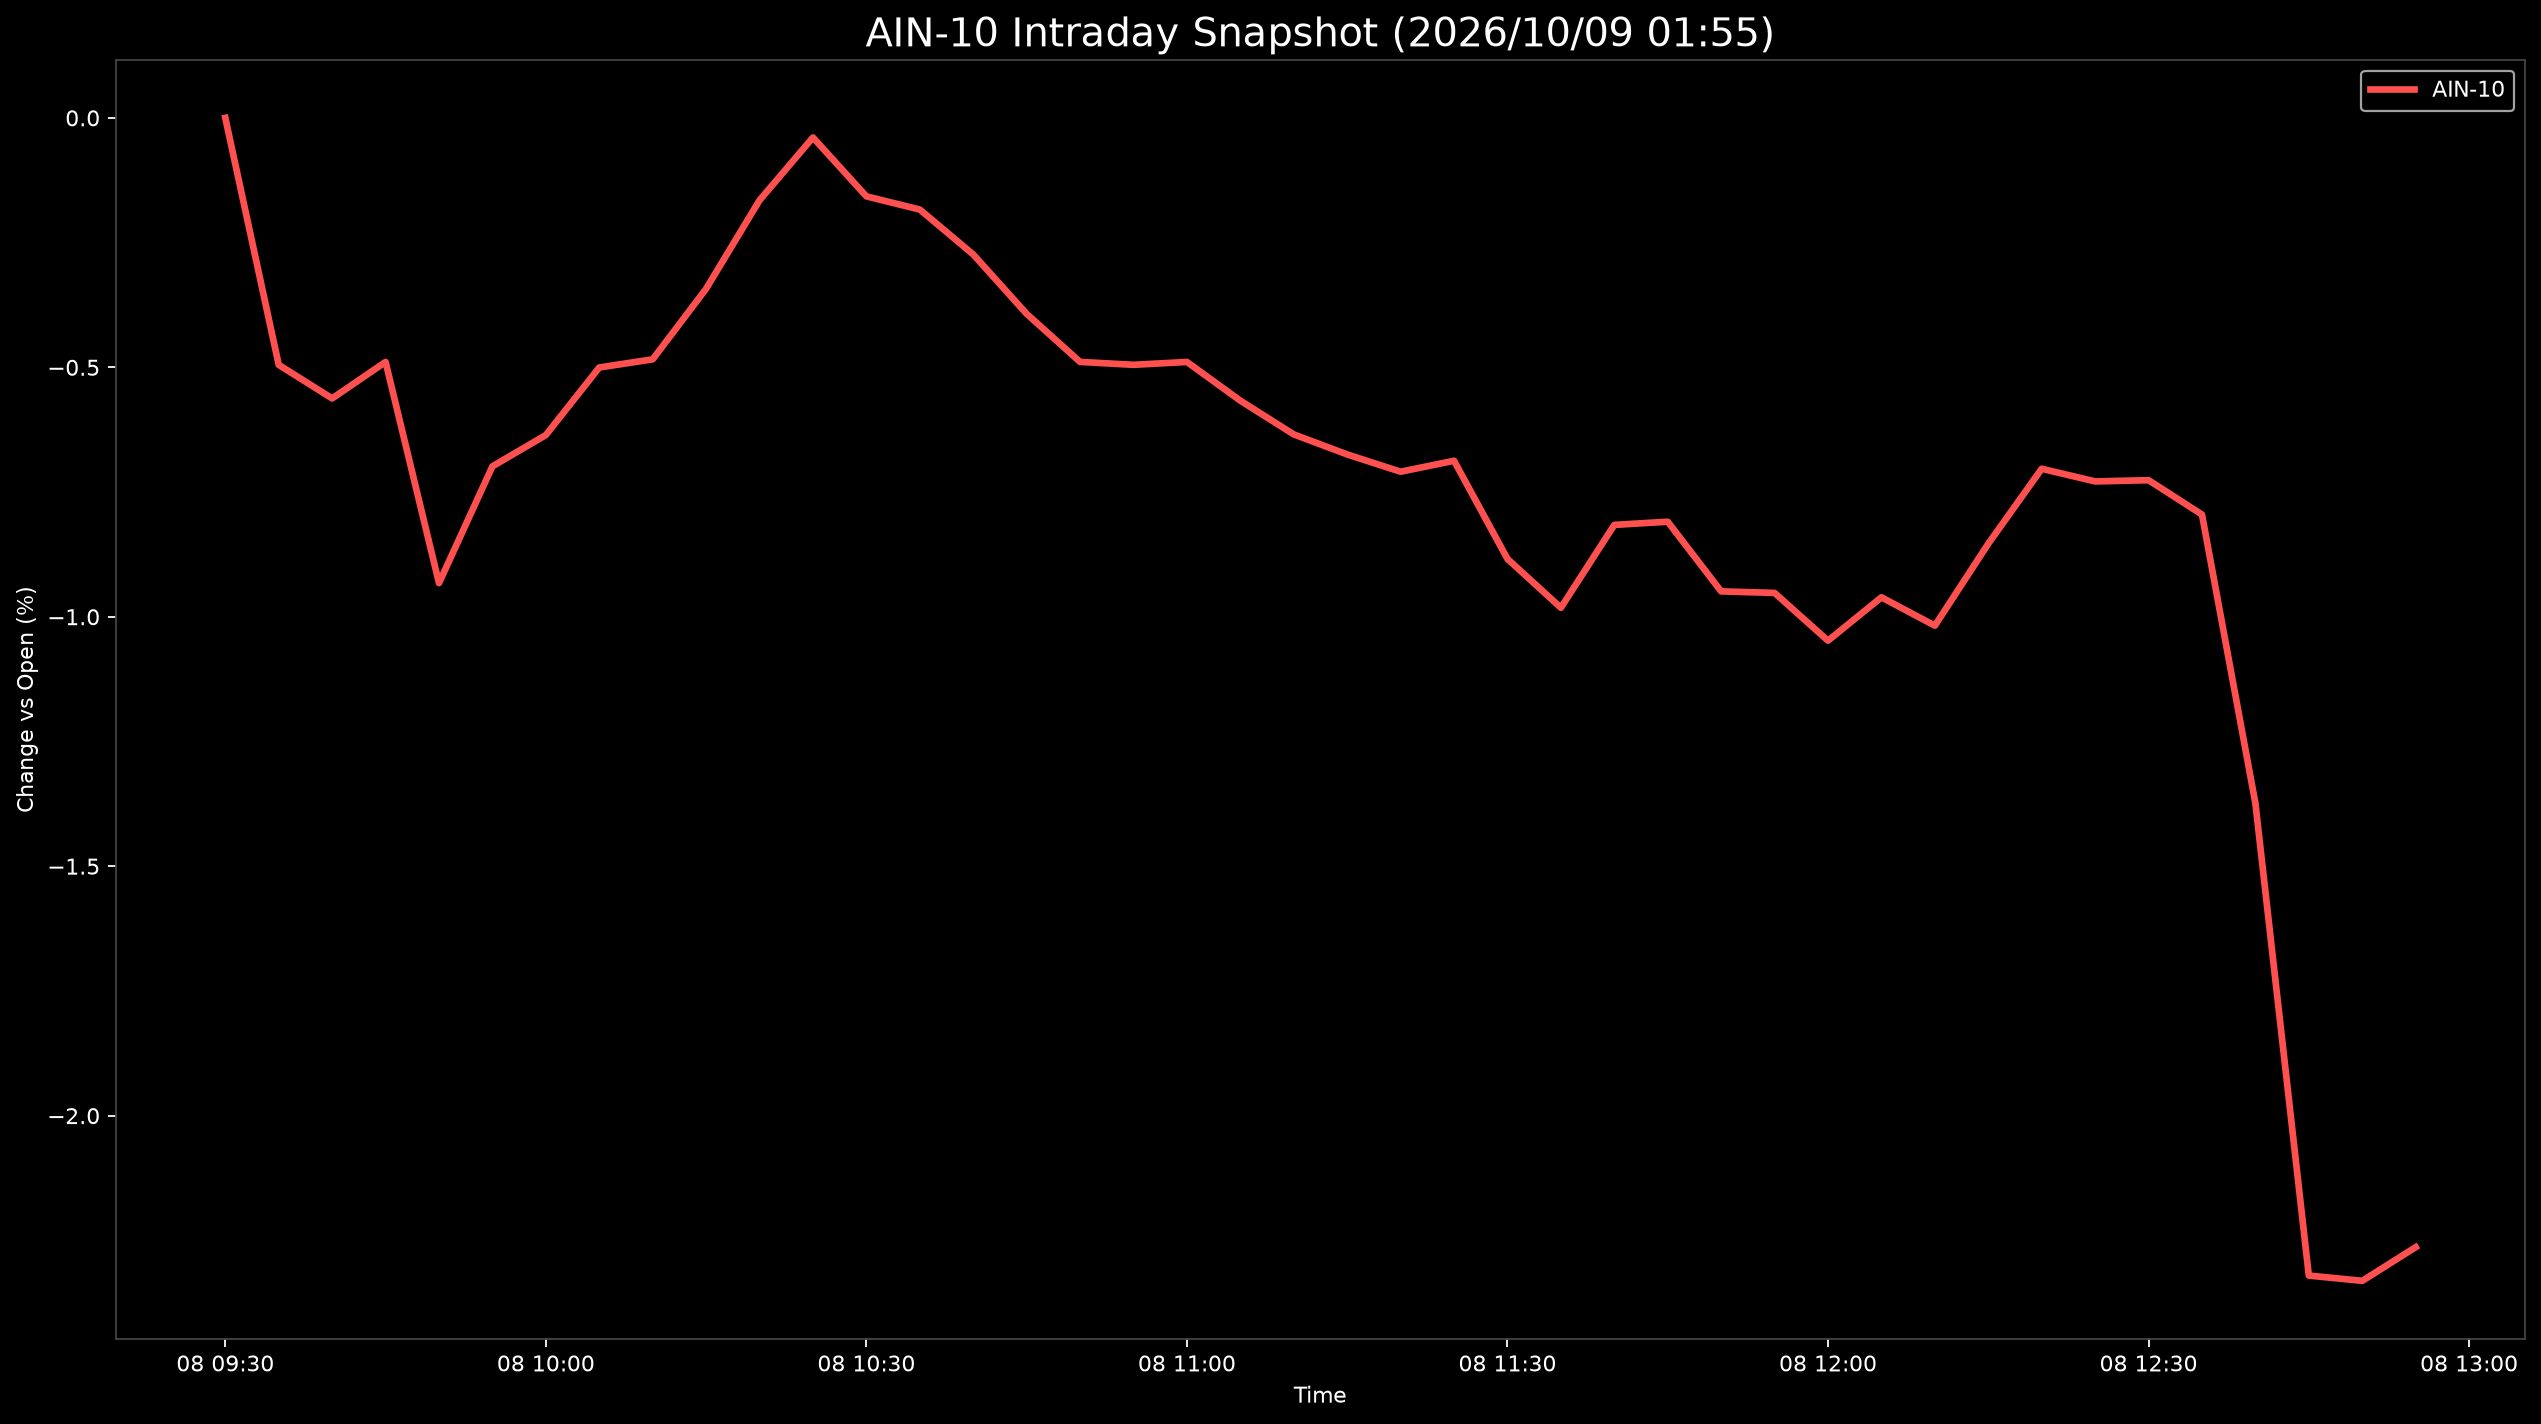

Source data for this figure (header and first rows):
Datetime, AIN-10
2026-10-08 09:30:00, 0.0
2026-10-08 09:35:00, -0.4951
2026-10-08 09:40:00, -0.5624
2026-10-08 09:45:00, -0.4892
2026-10-08 09:50:00, -0.9326
2026-10-08 09:55:00, -0.6985
2026-10-08 10:00:00, -0.6358
2026-10-08 10:05:00, -0.5003
2026-10-08 10:10:00, -0.484
2026-10-08 10:15:00, -0.3425
2026-10-08 10:20:00, -0.1651
2026-10-08 10:25:00, -0.03933
2026-10-08 10:30:00, -0.1573
2026-10-08 10:35:00, -0.1838
2026-10-08 10:40:00, -0.2738
2026-10-08 10:45:00, -0.3928
2026-10-08 10:50:00, -0.4892
2026-10-08 10:55:00, -0.495
2026-10-08 11:00:00, -0.4893
2026-10-08 11:05:00, -0.5668
2026-10-08 11:10:00, -0.6344
2026-10-08 11:15:00, -0.6746
2026-10-08 11:20:00, -0.7093
2026-10-08 11:25:00, -0.6873
2026-10-08 11:30:00, -0.8841
2026-10-08 11:35:00, -0.9819
2026-10-08 11:40:00, -0.8158
2026-10-08 11:45:00, -0.8095
2026-10-08 11:50:00, -0.9491
2026-10-08 11:55:00, -0.9522
2026-10-08 12:00:00, -1.048
2026-10-08 12:05:00, -0.961
2026-10-08 12:10:00, -1.018
2026-10-08 12:15:00, -0.8536
2026-10-08 12:20:00, -0.7034
2026-10-08 12:25:00, -0.7287
2026-10-08 12:30:00, -0.7262
2026-10-08 12:35:00, -0.7951
2026-10-08 12:40:00, -1.374
2026-10-08 12:45:00, -2.321
2026-10-08 12:50:00, -2.331
2026-10-08 12:55:00, -2.264
